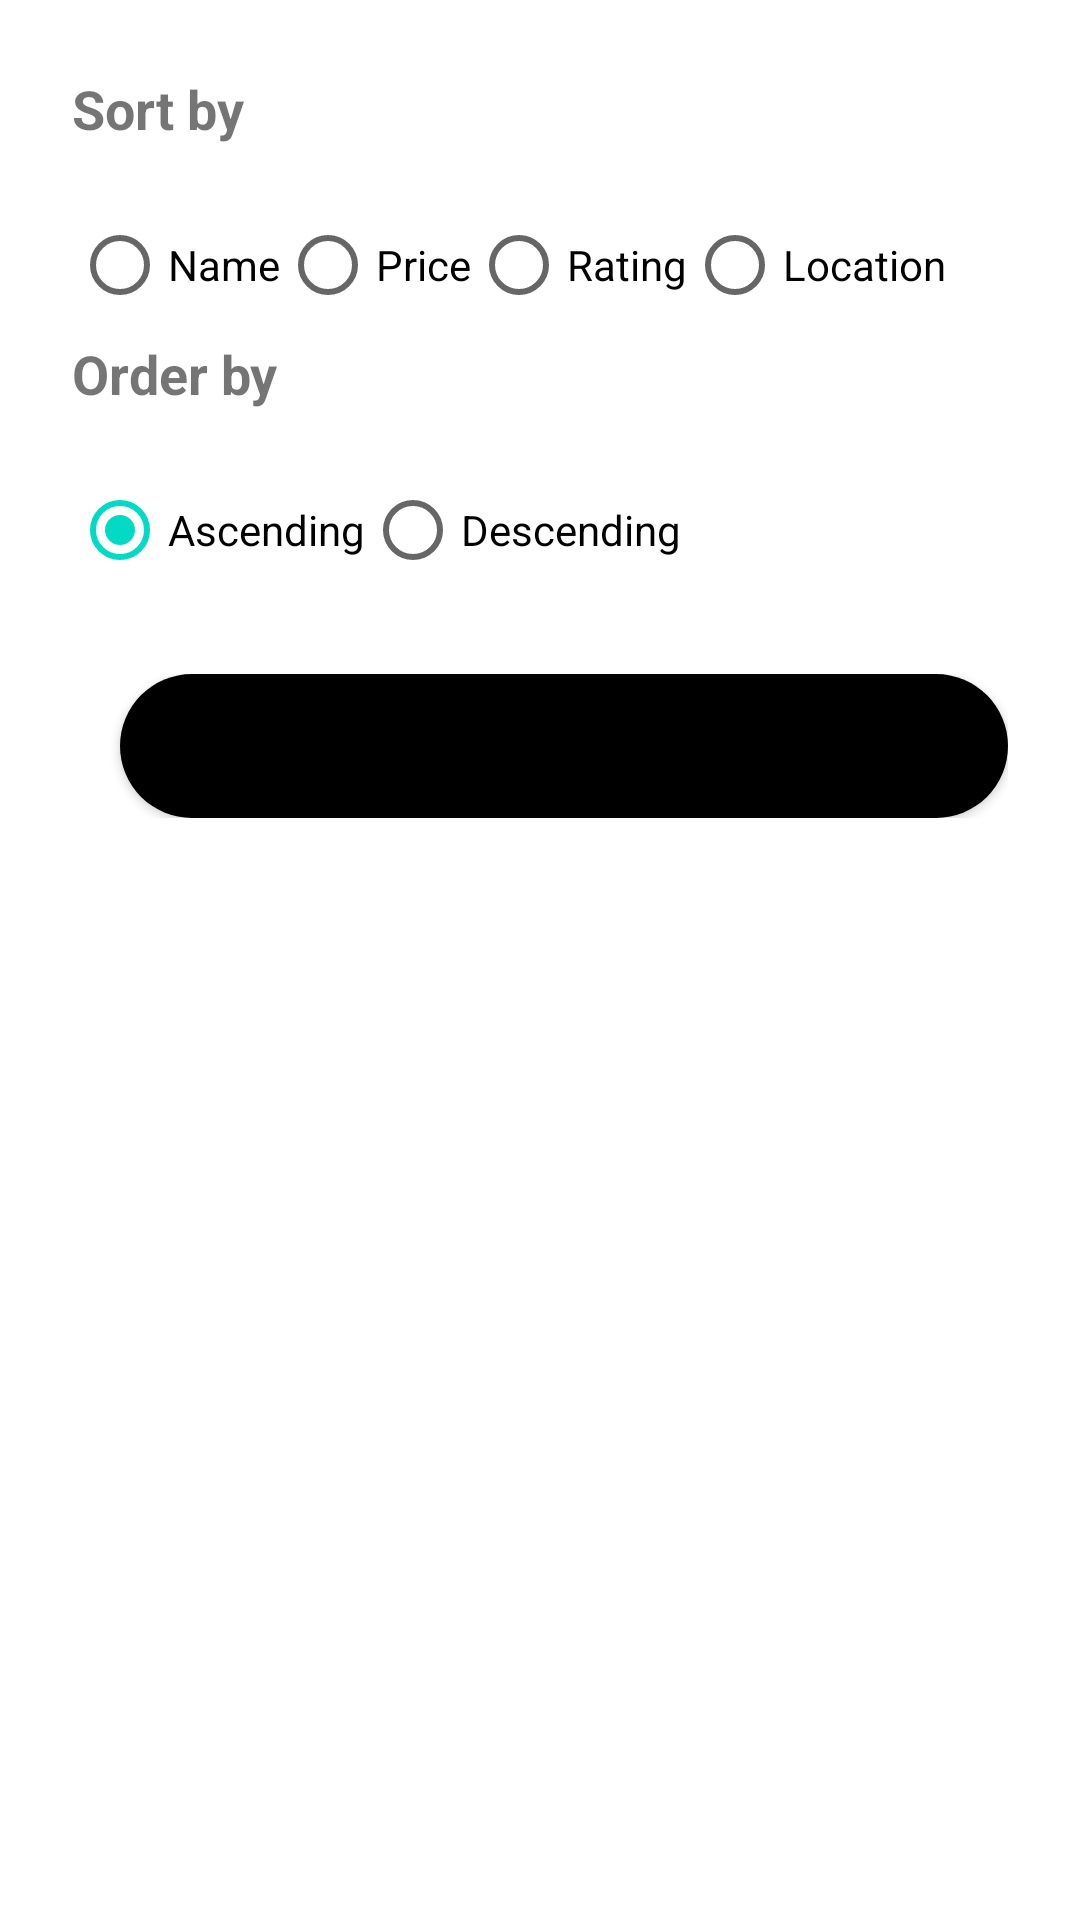

Android layout source for this screen:
<!-- AndroidManifest.xml: application theme Theme.LearnUI1 -->
<!-- res/layout/sorting_options.xml -->
<?xml version="1.0" encoding="utf-8"?>
<LinearLayout
xmlns:android="http://schemas.android.com/apk/res/android"
android:layout_width="match_parent"
android:layout_height="wrap_content"
android:padding="24dp"

android:background="@drawable/top_rounded_bg"
android:orientation="vertical">


<TextView
    android:id="@+id/sort_title"
    android:layout_width="wrap_content"
    android:layout_height="wrap_content"
    android:text="Sort by"
    android:textSize="18sp"
    android:textStyle="bold"
    android:layout_marginBottom="16dp" />

<RadioGroup
    android:id="@+id/radioGroupSort"
    android:layout_width="match_parent"
    android:layout_height="wrap_content"
    android:orientation="horizontal"
    >

    <RadioButton
        android:id="@+id/radioName"
        android:layout_width="wrap_content"
        android:layout_height="wrap_content"
        android:text="Name" />

    <RadioButton
        android:id="@+id/radioPrice"
        android:layout_width="wrap_content"
        android:layout_height="wrap_content"
        android:text="Price" />
    <RadioButton
        android:id="@+id/radioRating"
        android:layout_width="wrap_content"
        android:layout_height="wrap_content"
        android:text="Rating" />
    <RadioButton
        android:id="@+id/radioLocation"
        android:layout_width="wrap_content"
        android:layout_height="wrap_content"
        android:text="Location" />


</RadioGroup>
<TextView
    android:id="@+id/order_title"
    android:layout_width="wrap_content"
    android:layout_height="wrap_content"
    android:text="Order by"
    android:textSize="18sp"
    android:textStyle="bold"
    android:layout_marginBottom="16dp" />
<RadioGroup
    android:checkedButton="@id/radioAscending"
    android:id="@+id/radioGroupOrder"
    android:layout_width="match_parent"
    android:layout_height="wrap_content"
    android:orientation="horizontal"
    >

    <RadioButton
        android:id="@+id/radioAscending"
        android:layout_width="wrap_content"
        android:layout_height="wrap_content"
        android:text="Ascending"
        />
    <RadioButton
        android:layout_width="match_parent"
        android:layout_height="wrap_content"
        android:id="@+id/descending"
        android:text="Descending"
        />

</RadioGroup>
<LinearLayout
    android:layout_width="match_parent"
    android:layout_height="wrap_content"
    android:orientation="horizontal"
    android:gravity="end"
    android:layout_marginTop="24dp">
    <Button
        android:id="@+id/btnApply"
        android:layout_width="match_parent"
        android:layout_height="wrap_content"
        android:background="@drawable/curve"
        android:text="Apply"

        android:layout_marginStart="16dp"/>
</LinearLayout>

</LinearLayout>
<!-- resources referenced by this layout -->
<resources>
  <!-- drawable curve (drawable) -->
  <?xml version="1.0" encoding="utf-8"?>
  <shape xmlns:android="http://schemas.android.com/apk/res/android"
      android:shape="rectangle">
      <solid android:color="@color/black" />  
      <corners android:radius="25dp" />      
      <padding
          android:left="5dp"
          android:right="5dp" />
  </shape>
  <!-- drawable top_rounded_bg (drawable) -->
  <shape xmlns:android="http://schemas.android.com/apk/res/android"
      android:shape="rectangle">
  
      <solid android:color="@android:color/white" />
  
      <corners
          android:topLeftRadius="50dp"
          android:topRightRadius="50dp"
          android:bottomLeftRadius="0dp"
          android:bottomRightRadius="0dp" />
  </shape>
  <style name="Theme.LearnUI1" parent="Theme.MaterialComponents.Light.DarkActionBar">
          
          <item name="colorPrimary">@color/purple_500</item>
          <item name="colorPrimaryVariant">@color/purple_700</item>
          <item name="colorOnPrimary">@color/white</item>
  
          
          <item name="colorSecondary">@color/teal_200</item>
          <item name="colorSecondaryVariant">@color/teal_700</item>
          <item name="colorOnSecondary">@color/black</item>
  
          
          <item name="android:statusBarColor">?attr/colorPrimaryVariant</item>
  
          
          <item name="android:windowTranslucentStatus">true</item>
          <item name="android:windowTranslucentNavigation">true</item>
          <item name="android:fitsSystemWindows">false</item>
      </style>
  <!-- not gathered from this repository: default colours our renderer supplied (Android Studio template values) -->
  <color name="purple_500">#FF6200EE</color>
  <color name="purple_700">#FF3700B3</color>
  <color name="teal_200">#FF03DAC5</color>
  <color name="teal_700">#FF018786</color>
  <color name="black">#FF000000</color>
  <color name="white">#FFFFFFFF</color>
</resources>
